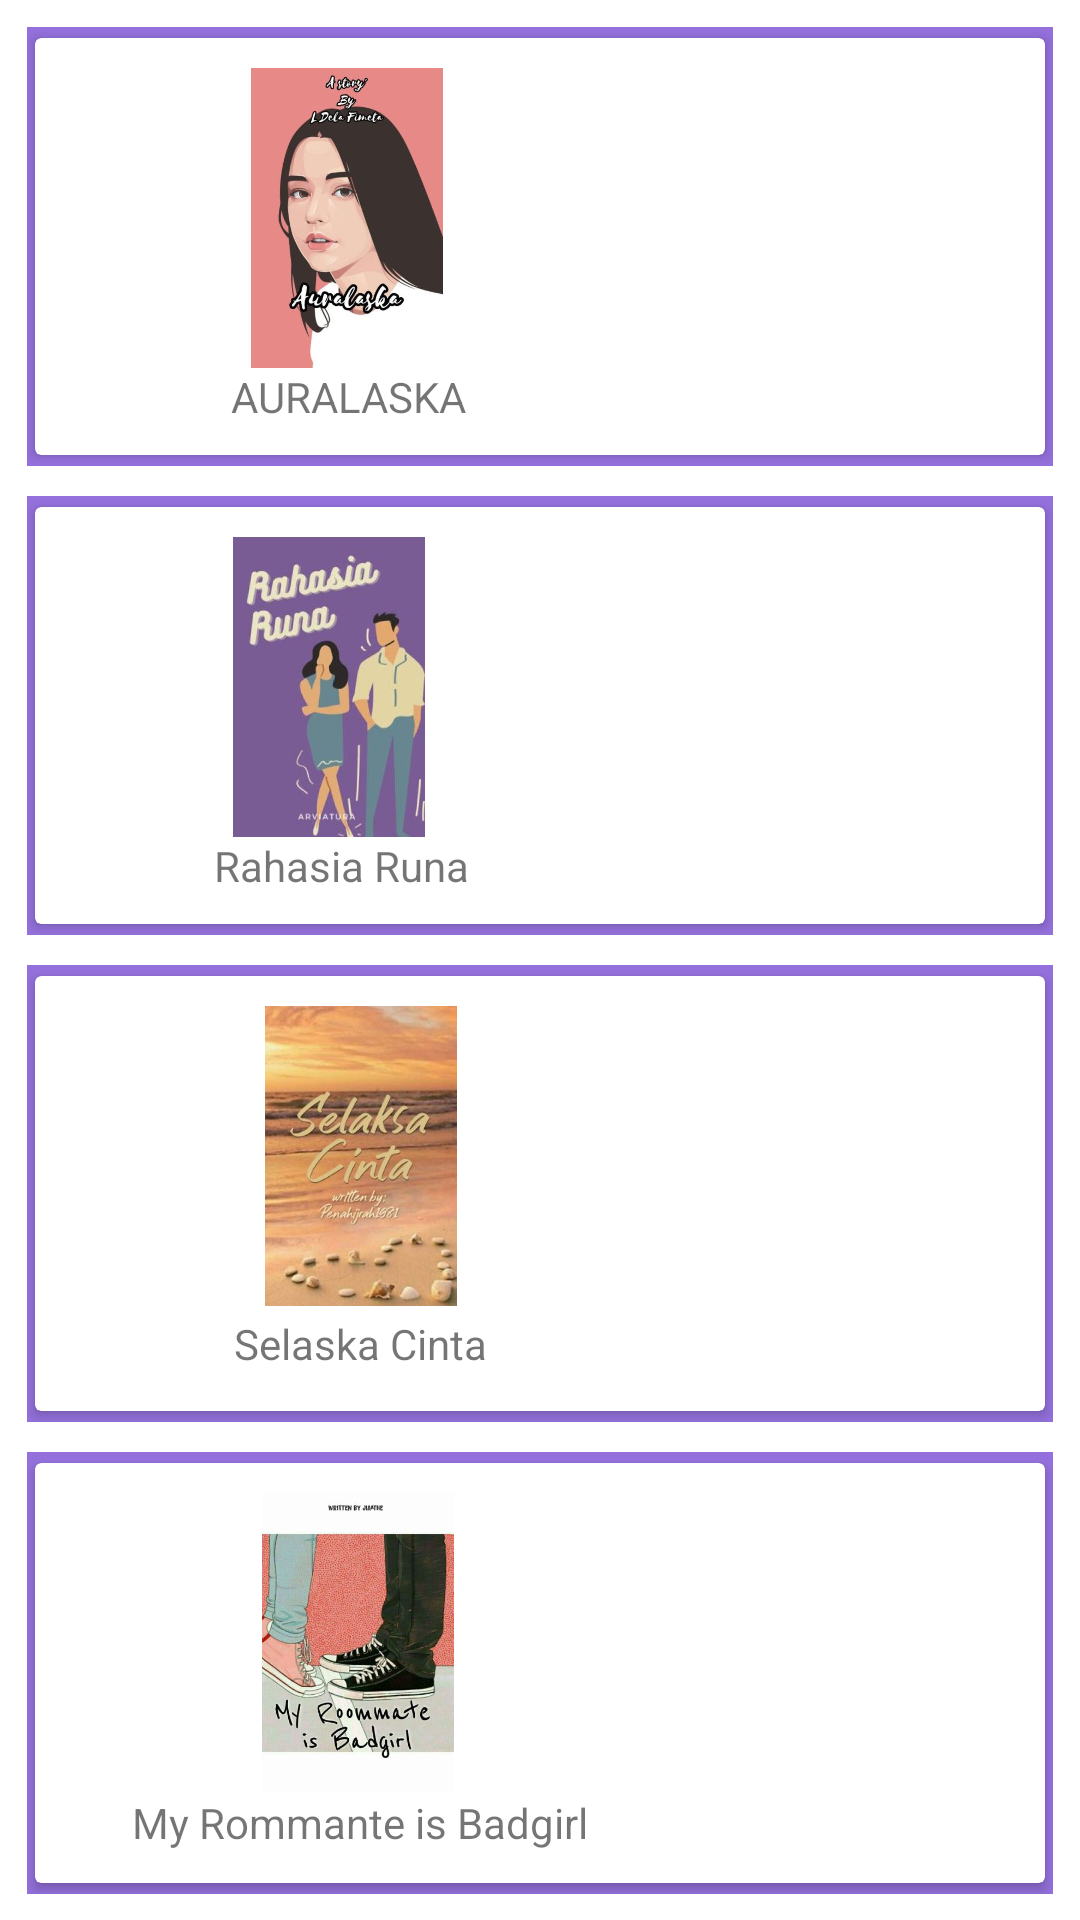

This screen was rendered from an Android layout file. Write that file and the resources it references.
<!-- AndroidManifest.xml: application theme Theme.WattpadKu -->
<!-- res/layout/activity_cerita_pendek.xml -->
<?xml version="1.0" encoding="utf-8"?>
<ScrollView xmlns:android="http://schemas.android.com/apk/res/android"
    xmlns:app="http://schemas.android.com/apk/res-auto"
    xmlns:tools="http://schemas.android.com/tools"
    android:layout_width="match_parent"
    android:layout_height="match_parent"
    tools:context=".Cerita_Pendek">

    <LinearLayout
        android:layout_width="match_parent"
        android:layout_height="match_parent"
        android:layout_margin="4dp"
        android:orientation="vertical"
        tools:layout_editor_absoluteX="-8dp"
        tools:layout_editor_absoluteY="-64dp">

        <LinearLayout
            android:layout_width="match_parent"
            android:layout_height="wrap_content"
            android:layout_margin="5dp"
            android:layout_marginTop="5dp"
            android:gravity="center"
            android:orientation="horizontal"
            android:background="@color/purple">

            <androidx.cardview.widget.CardView
                android:layout_width="0dp"
                android:layout_height="wrap_content"
                android:layout_weight="3"
                app:cardPreventCornerOverlap="true"
                app:cardUseCompatPadding="true"
                app:contentPadding="10dp">

                <LinearLayout
                    android:layout_width="match_parent"
                    android:layout_height="match_parent"
                    android:orientation="vertical">

                    <ImageView
                        android:id="@+id/img_scan"
                        android:layout_width="188dp"
                        android:layout_height="100dp"
                        android:src="@drawable/auralaska" />

                    <TextView
                        android:layout_width="189dp"
                        android:layout_height="wrap_content"
                        android:gravity="center"
                        android:text="AURALASKA" />
                </LinearLayout>
            </androidx.cardview.widget.CardView>

        </LinearLayout>

        <LinearLayout
            android:layout_width="match_parent"
            android:layout_height="wrap_content"
            android:layout_margin="5dp"
            android:layout_marginTop="5dp"
            android:gravity="center"
            android:orientation="horizontal"
            android:background="@color/purple">

            <androidx.cardview.widget.CardView
                android:layout_width="232dp"
                android:layout_height="match_parent"
                android:layout_weight="3"
                app:cardPreventCornerOverlap="true"
                app:cardUseCompatPadding="true"
                app:contentPadding="10dp">

                <LinearLayout
                    android:layout_width="184dp"
                    android:layout_height="match_parent"
                    android:orientation="vertical">

                    <ImageView
                        android:id="@+id/img_scan1"
                        android:layout_width="176dp"
                        android:layout_height="100dp"
                        android:src="@drawable/rahasiaruna" />

                    <TextView
                        android:layout_width="match_parent"
                        android:layout_height="wrap_content"
                        android:gravity="center"
                        android:text="Rahasia Runa" />
                </LinearLayout>
            </androidx.cardview.widget.CardView>
        </LinearLayout>

        <LinearLayout
            android:layout_width="match_parent"
            android:layout_height="wrap_content"
            android:layout_margin="5dp"
            android:layout_marginTop="5dp"
            android:gravity="center"
            android:orientation="horizontal"
            android:background="@color/purple">

            <androidx.cardview.widget.CardView
                android:layout_width="232dp"
                android:layout_height="match_parent"
                android:layout_weight="3"
                app:cardPreventCornerOverlap="true"
                app:cardUseCompatPadding="true"
                app:contentPadding="10dp">

                <LinearLayout
                    android:layout_width="184dp"
                    android:layout_height="match_parent"
                    android:orientation="vertical">

                    <ImageView
                        android:id="@+id/img_scan2"
                        android:layout_width="197dp"
                        android:layout_height="100dp"
                        android:src="@drawable/selaksa" />

                    <TextView
                        android:layout_width="197dp"
                        android:layout_height="25dp"
                        android:gravity="center"
                        android:text="Selaska Cinta" />
                </LinearLayout>
            </androidx.cardview.widget.CardView>
        </LinearLayout>

        <LinearLayout
            android:layout_width="match_parent"
            android:layout_height="wrap_content"
            android:layout_margin="5dp"
            android:layout_marginTop="5dp"
            android:gravity="center"
            android:orientation="horizontal"
            android:background="@color/purple">

            <androidx.cardview.widget.CardView
                android:layout_width="232dp"
                android:layout_height="match_parent"
                android:layout_weight="3"
                app:cardPreventCornerOverlap="true"
                app:cardUseCompatPadding="true"
                app:contentPadding="10dp">

                <LinearLayout
                    android:layout_width="184dp"
                    android:layout_height="match_parent"
                    android:orientation="vertical">

                    <ImageView
                        android:id="@+id/img_scan3"
                        android:layout_width="195dp"
                        android:layout_height="100dp"
                        android:src="@drawable/badgirl" />

                    <TextView
                        android:layout_width="197dp"
                        android:layout_height="20dp"
                        android:gravity="center"
                        android:text="My Rommante is Badgirl" />
                </LinearLayout>
            </androidx.cardview.widget.CardView>
        </LinearLayout>



    </LinearLayout>



</ScrollView>
<!-- resources referenced by this layout -->
<resources>
  <color name="purple">#9370db</color>
  <!-- drawable auralaska: jpg bitmap (drawable-v24, 20710 bytes) -->
  <!-- drawable badgirl: jpg bitmap (drawable-v24, 36626 bytes) -->
  <!-- drawable rahasiaruna: jpg bitmap (drawable-v24, 20048 bytes) -->
  <!-- drawable selaksa: jpg bitmap (drawable-v24, 18357 bytes) -->
  <style name="Theme.WattpadKu" parent="Theme.MaterialComponents.DayNight.DarkActionBar">
          
          <item name="colorPrimary">@color/purple_500</item>
          <item name="colorPrimaryVariant">@color/purple_700</item>
          <item name="colorOnPrimary">@color/white</item>
          
          <item name="colorSecondary">@color/teal_200</item>
          <item name="colorSecondaryVariant">@color/teal_700</item>
          <item name="colorOnSecondary">@color/black</item>
          
          <item name="android:statusBarColor">?attr/colorPrimaryVariant</item>
          
      </style>
  <color name="purple_500">#FF6200EE</color>
  <color name="purple_700">#FF3700B3</color>
  <color name="white">#FFFFFFFF</color>
  <color name="teal_200">#FF03DAC5</color>
  <color name="teal_700">#FF018786</color>
  <color name="black">#FF000000</color>
</resources>
